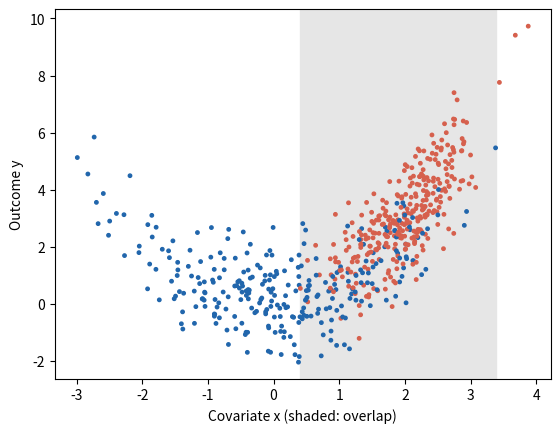

Write the Python code that produced this figure.
# WWJD (What would Jennifer Hill do?): restrict to the region of overlap.
import numpy as np
import matplotlib.pyplot as plt

separation = 2   # covariate gap between groups
curvature = 0.5  # nonlinearity in the outcome
rng = np.random.default_rng(6)

z = rng.binomial(1, 0.5, 600)
x = np.where(z == 1, rng.normal(separation, 0.6, 600),
             rng.normal(0, 1.2, 600))
y = curvature * x ** 2 + 1 * z + rng.normal(size=600)  # true effect: 1


def coef_z(cols, keep):  # OLS coefficient on z
    X = np.column_stack([np.ones(keep.sum())] + [c[keep] for c in cols])
    return np.linalg.lstsq(X, y[keep], rcond=None)[0][1]


everyone = np.ones(600, dtype=bool)
naive = coef_z([z, x], everyone)
lo = max(x[z == 1].min(), x[z == 0].min())
hi = min(x[z == 1].max(), x[z == 0].max())
cs = (x >= lo) & (x <= hi)                 # common support
restricted = coef_z([z, x, x ** 2], cs)
print(f"Naive linear regression, all units: {naive:.2f}")
print(f"Overlap only ({cs.sum()} units), with a quadratic: "
      f"{restricted:.2f}\nTrue effect: 1")

plt.axvspan(lo, hi, color="0.9")
plt.scatter(x, y, s=6, c=np.where(z == 1, "#d6604d", "#2166ac"))
plt.xlabel("Covariate x (shaded: overlap)")
plt.ylabel("Outcome y")
plt.show()
